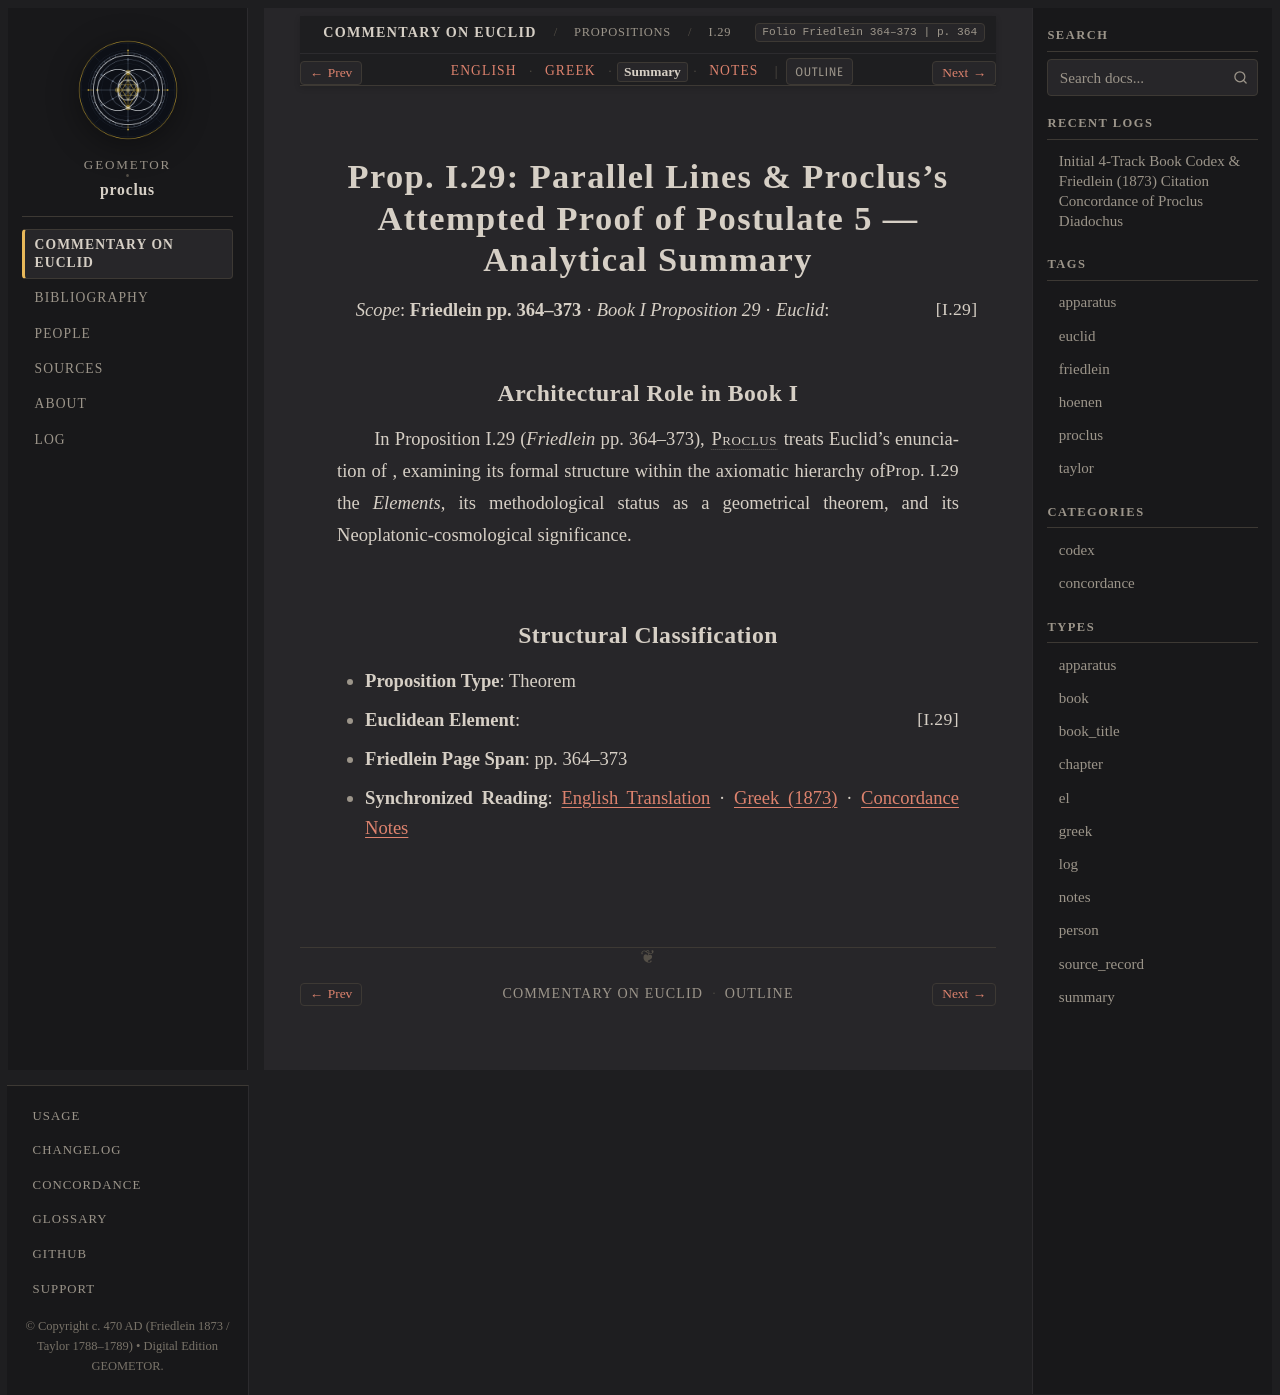

repository: geometor/proclus · page: in_euclidem/propositions/29/summary.html · generator: sphinx

:order: 29
:layout: book
:canonical_id: I.29
:breadcrumb_title: I.29
:folio: Friedlein 364–373
:book: Book I: Propositions
:type: summary
:tracks: English: index | Greek: greek | Summary: summary | Notes: notes

Prop. I.29: Parallel Lines & Proclus's Attempted Proof of Postulate 5 — Analytical Summary
==========================================================================================

*Scope*: **Friedlein pp. 364–373** · *Book I Proposition 29* · *Euclid*: :just:`I.29`

Architectural Role in Book I
----------------------------

In Proposition I.29 (*Friedlein* pp. 364–373), :person:`Proclus <proclus>` treats Euclid's enunciation of :just:`Prop. I.29 <I.29>`, examining its formal structure within the axiomatic hierarchy of the *Elements*, its methodological status as a geometrical theorem, and its Neoplatonic-cosmological significance.

Structural Classification
-------------------------

- **Proposition Type**: Theorem
- **Euclidean Element**: :just:`I.29`
- **Friedlein Page Span**: pp. 364–373
- **Synchronized Reading**: :doc:`English Translation <index>` · :doc:`Greek (1873) <greek>` · :doc:`Concordance Notes <notes>`
